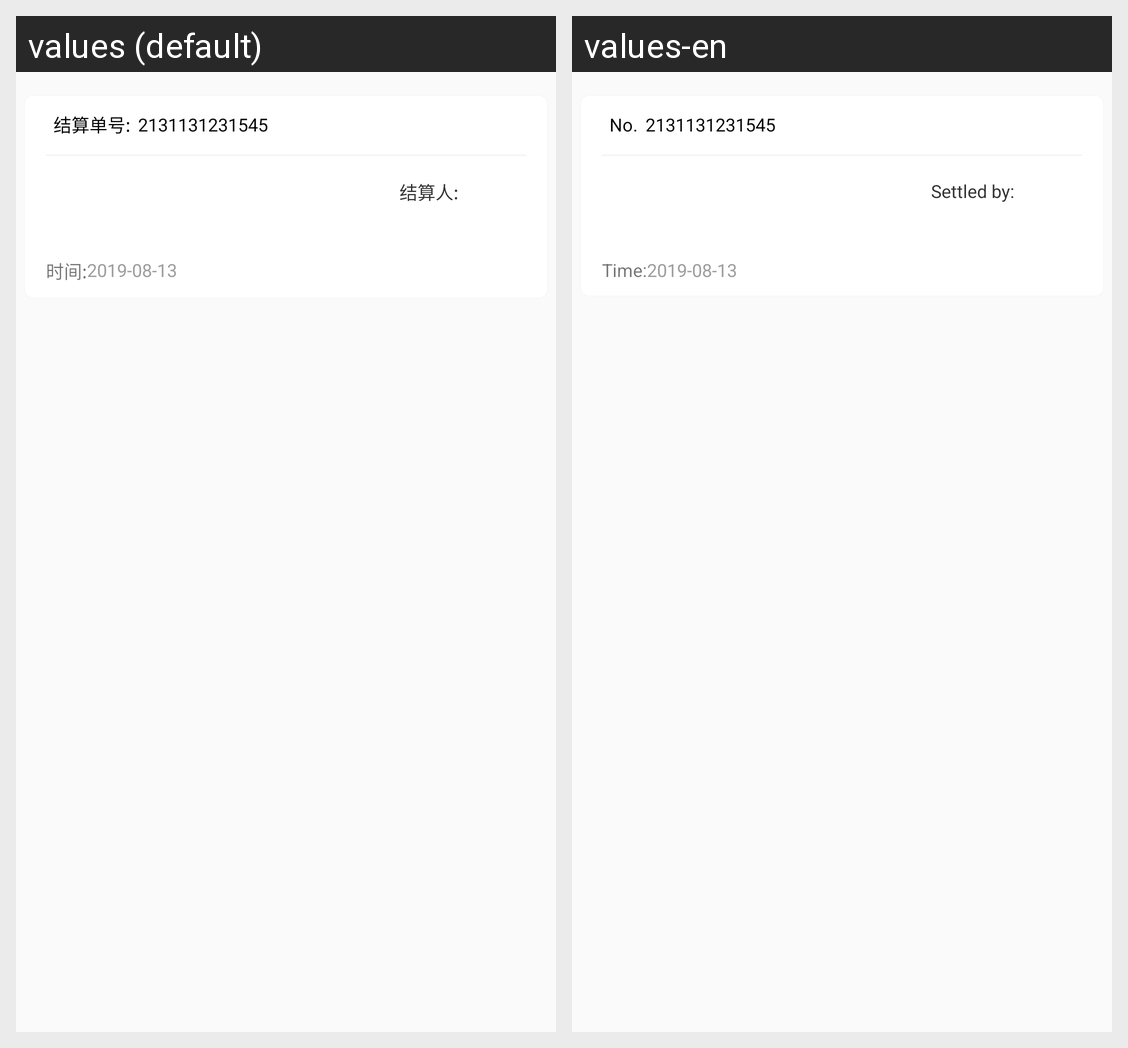

This grid shows one Android layout under two languages. Give, for every string resource on the screen, its name, the default text and each shown locale's text.
Android screen res/layout/settle_record_en_item.xml rendered under 2 locales, left to right: values (default), values-en. Device: Nexus 5 (rendered at 1080×1920; each locale shown at half size, 540×960, under a caption strip naming it); theme MyStartTheme.
Strings drawn on this screen, with the default value and each locale's value (text and hints the layout hard-codes, and strings that could not be matched under every locale, appear in the picture but are not listed):

victory_ticket_number_settle
  values: 结算单号:
  values-en: No.

settler
  values: 结算人:
  values-en: Settled by:

time
  values: 时间:
  values-en: Time:
